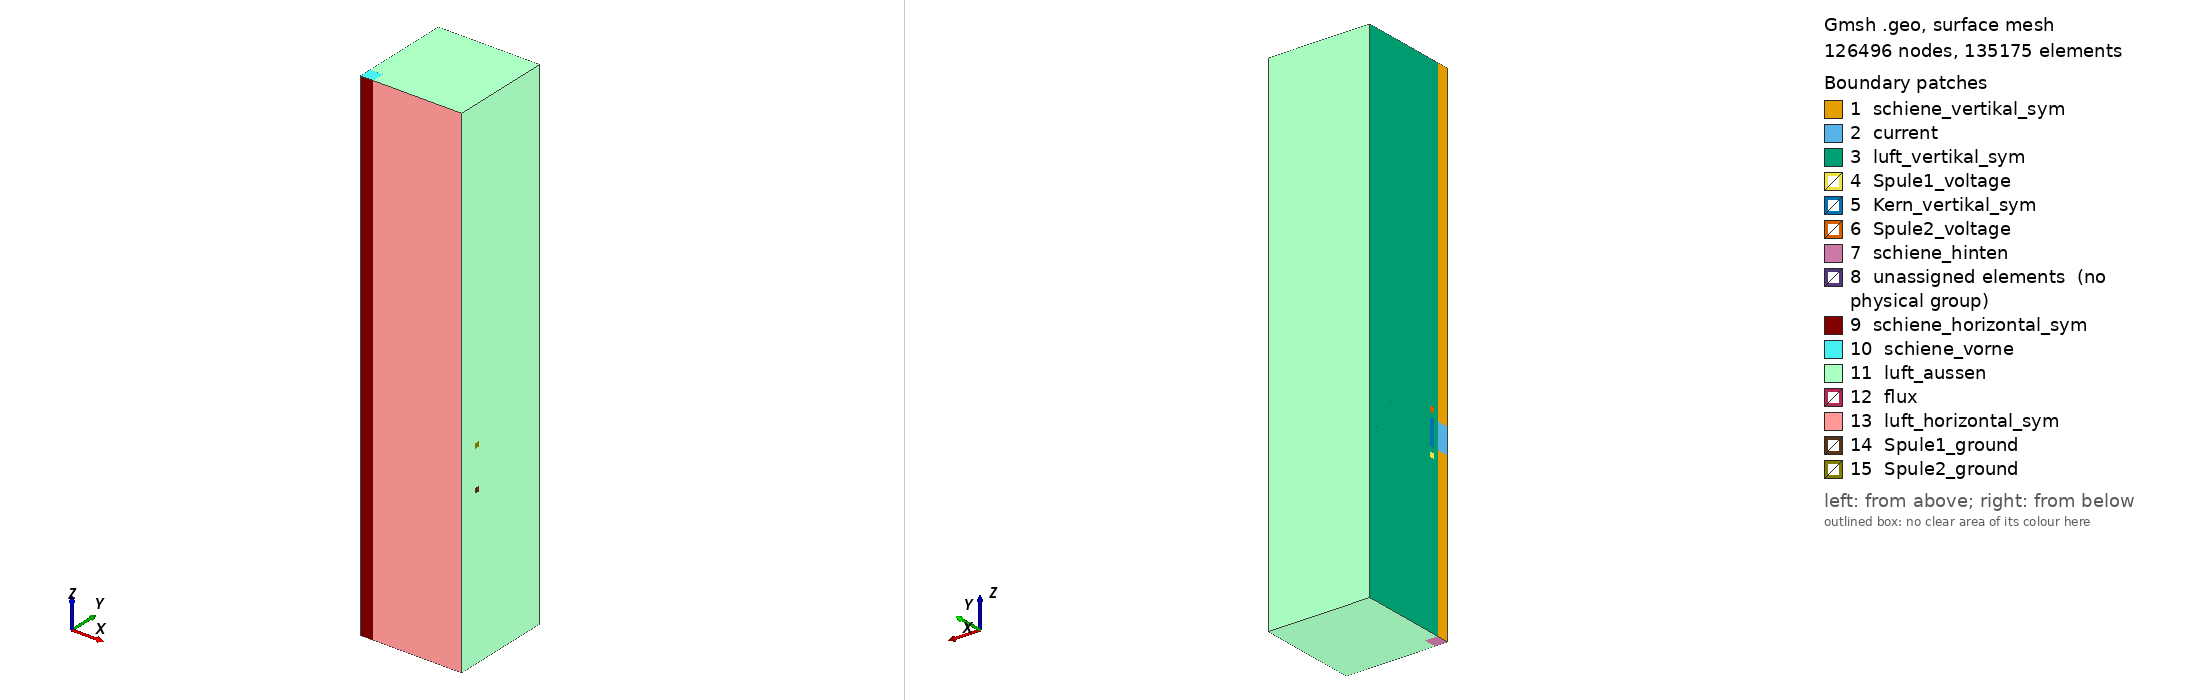

Gmsh geometry script, surface-meshed: 126496 nodes, 135175 surface elements. Boundary patches (legend numbers): 1 schiene_vertikal_sym, 2 current, 3 luft_vertikal_sym, 4 Spule1_voltage, 5 Kern_vertikal_sym, 6 Spule2_voltage, 7 schiene_hinten, 8 unassigned elements (no physical group), 9 schiene_horizontal_sym, 10 schiene_vorne, 11 luft_aussen, 12 flux, 13 luft_horizontal_sym, 14 Spule1_ground, 15 Spule2_ground. Left view from above one corner, right view from below the opposite corner. Legend entries are the model's physical surfaces; 'unassigned elements' are surfaces in no physical group. The drawing asked Gmsh for element sizes between 1% and 20% of the model's largest extent; the script's own settings can give other sizes.

=== Coil3DVelocityAV.geo (drawn) ===

//RAIL
//height of rail:
H_R = 0.01;
//width of rail:
W_R = 0.01;
//length of rail:
L = 0.2;

//AIR
//width of air:
W = 0.08;
//height of air:
H = 0.08;

//air gap:
A = 0.002;

//CORE
//height of core:
H_I = 0.002;
//length of core:
L_I = 0.01;

//width coil:
W_C = 0.002;

//x-gap coil:
G_X = 0.002;

//factor for size:
fact = 0.6;

//skin depth:
SKIND = 0.12;

//Abstand von Mitte weg:
P = -0.03;

//Abstand von oberer Eisenkernkante weg:
DIST_Y = 0.001;
//Abstand von hinterer Eisenkernkante weg:
DIST_X = 0.001;


//fuer feine Bereiche
k = 12;
//fue grobe horizontale Bereiche
q_h = 8;
//fue grobe vertikale Bereiche
q_v = q_h;
//fuer air-gap Bereich
//a = INDEX3_;

//Mesh.Algorithm = 8;
//Mesh.Algorithm3D = 1;
//Mesh.RecombinationAlgorithm = 1;
//Mesh.RecombinationAlgorithm = 3;
//Mesh.RecombineAll =1;
//Mesh.SubdivisionAlgorithm = 2;

Mesh.MshFileVersion = 2.2;
//Mesh.PartitionOldStyleMsh2 = 1;
//Mesh.PartitionCreateGhostCells = 1;

//Mesh.MeshSizeMin = 0.0000001;
//Mesh.MeshSizeMax = 10;

//Mesh.MeshSizeFromPoints = 0;
//Mesh.MeshSizeFromCurvature = 0;
//Mesh.MeshSizeExtendFromBoundary = 0;

//Points in z-direction (should not be changed)
N_z = 11;
//Points in y-direction (should not be changed)
N_y = 6;

//If N_z and N_y are being changed, these two lists have to be changed accordingly.
//These lists have the y-, and z-coordinates of the symmetry plane of all nodes
// mylist_zdirection have N_z entries
// mylist_ydirection have N_y entries
mylist_zdirection[] = {-L/2, -L_I/2-G_X-W_C+P, -L_I/2-G_X+P, -L_I/2+P, -L_I/2+L_I/4+P, 0+P, L_I/4+P, L_I/2+P, L_I/2+G_X+P, L_I/2+G_X+W_C+P, L/2};
mylist_ydirection[] = {0,H_R/2,H_R/2+A,H_R/2+A+H_I,H_R/2+A+H_I+DIST_Y,H/2}; 

//Create all Points of the symmetry plane
//if N_z is changing, this loop is not to changed
//if N_y is changing, the number of rows in the loop has to change, number of rows = N_y
For i In {0:N_z-1}
  Point(1+i*N_y) = {0, mylist_ydirection(0), mylist_zdirection(i)};
  Point(2+i*N_y) = {0, mylist_ydirection(1), mylist_zdirection(i)};
  Point(3+i*N_y) = {0, mylist_ydirection(2), mylist_zdirection(i)};
  Point(4+i*N_y) = {0, mylist_ydirection(3), mylist_zdirection(i)};
  Point(5+i*N_y) = {0, mylist_ydirection(4), mylist_zdirection(i)};
  Point(6+i*N_y) = {0, mylist_ydirection(5), mylist_zdirection(i)};
EndFor

//Create all lines of the symmetry plane
For j In {0:(N_z-1)}
  For i In {0:(N_y-2)}
    Line(1+i+(N_y-1)*j) = {i+N_y*j+1, i+N_y*j+2};
  EndFor
EndFor

For j In {0:(N_y-1)}
  For i In {0:(N_z-2)}
    If (j == 0)
      Line((1+(N_y-2)+(N_y-1)*(N_z-1))+1+i) = {(N_y*i+1),(N_y*i+1+N_y)};
    Else
      Line((1+(N_y-2)+(N_y-1)*(N_z-1))+1+i+(N_z-1)*j) = {(N_y*i+1*(j+1)),(N_y*i+1*(j+1)+N_y)};
    EndIf
  EndFor
EndFor

//Create all surfaces of the symmetry plane
For j In {0:(N_y-2)}
  For i In {0:(N_z-2)}
    If (j == 0)
      Curve Loop(i+1) = {(N_y-1)*i+1, N_y*N_z+i, -( (N_y-1)*(i)+N_y ), -(N_y*N_z-(N_z-1)+i)};
      Plane Surface(i+1) = {i+1};
    Else
      Curve Loop(j*(N_z-1)+i+1) = {(N_y-1)*i+1+j, N_y*N_z+i+(N_z-1)*j, -( (N_y-1)*(i)+N_y+j ), -(N_y*N_z-(N_z-1)+i+(N_z-1)*j)};
      Plane Surface(j*(N_z-1)+i+1) = {j*(N_z-1)+i+1};
    EndIf
  EndFor
EndFor

Coherence;


//outer areas z-direction hinten
Transfinite Curve {106, 96, 86, 76, 66, 56} = ((L/2+P-(L_I/2+G_X+W_C))*(2*k/W_R))/1 Using Progression 1;
//outer areas z-direction vorne
Transfinite Curve {115, 105, 95, 85, 75, 65} = ((L/2-P-(L_I/2+G_X+W_C))*(2*k/W_R))/1 Using Progression 1;
//inner areas z-direction
Transfinite Curve {114, 104, 94, 84, 74, 64, 107, 97, 87, 77, 67, 57} = ((W_C)*(2*k/W_R))+2 Using Progression 1;
//post_processing areas z-direction
Transfinite Curve {63, 73, 83, 93, 103, 113, 62, 72, 82, 92, 102, 112, 61, 71, 81, 91, 101, 111, 60, 70, 80, 90, 100, 110, 59, 69, 79, 89, 99, 109, 58, 68, 78, 88, 98, 108} = ((L_I/4)*(2*k/W_R))+2 Using Progression 1;


//outer areas y-direction
Transfinite Curve {5, 10, 15, 20, 25, 30, 35, 40, 45, 50, 55} = q_v+1 Using Progression 1;
//inner areas y-direction
Transfinite Curve {4, 9, 14, 19, 24, 29, 34, 39, 44, 49, 54} = ((DIST_Y)*(2*k/W_R))+1 Using Progression 1;
//coil-core areas y-direction
Transfinite Curve {53, 48, 43, 38, 33, 28, 23, 18, 13, 8, 3} = ((H_I)*(2*k/W_R))+2 Using Progression 1;
//Air-Gap areas y-direction
Transfinite Curve {52, 47, 42, 37, 32, 27, 22, 17, 12, 7, 2} = ((A)*(2*k/W_R))+1 Using Progression 1;
//Rail areas y-direction
Transfinite Curve {51, 46, 41, 36, 31, 26, 21, 16, 11, 6, 1} = k+1 Using Progression 1;


Extrude {W_R/2, 0, 0} {
  Surface{1:((N_y-2)*(N_z-1)+(N_z-2)+1)}; Layers {k}; Recombine;
}
Coherence;
eps = 1e-6;
Surfaces_1() = Surface In BoundingBox{W_R/2-eps, 0-eps, -L/2-eps, W_R/2+eps, H/2+eps, L/2+eps};

For i In {0:#Surfaces_1()-1}

Extrude {DIST_X, 0, 0} {
   Surface{Surfaces_1(i)}; Layers {((DIST_X)*(2*k/W_R))+1}; Recombine;
}
EndFor
Coherence;

Surfaces_2() = Surface In BoundingBox{W_R/2+DIST_X-eps, 0-eps, -L/2-eps, W_R/2+DIST_X+eps, H/2+eps, L/2+eps};

For i In {0:#Surfaces_1()-1}
Extrude {W/2-DIST_X-W_R/2, 0, 0} {
   Surface{Surfaces_2(i)}; Layers {q_h}; Recombine;
}
EndFor
Coherence;

Physical Volume("Rail") = {1, 2, 3, 4, 5, 6, 7, 8, 9, 10};
Physical Volume("Core") = {24, 25, 26, 27};
Physical Volume("Coil1") = {122, 72, 22};
Physical Volume("Coil2") = {129, 79, 29};
Physical Volume("Air_Coarse") = {150, 110, 120, 130, 140, 119, 109, 139, 149, 148, 118, 128, 108, 138, 107, 117, 127, 137, 147, 106, 136, 126, 146, 116, 105, 135, 125, 145, 115, 124, 114, 104, 134, 144, 123, 113, 143, 103, 133, 142, 102, 132, 112, 101, 121, 111, 141, 131, 100, 50, 99, 49, 48, 98, 47, 97, 96, 46, 95, 45, 94, 44, 93, 43, 92, 42, 91, 41};
Physical Volume("Air_Fine") = {40, 90, 30, 80, 20, 70, 60, 39, 89, 19, 69, 59, 38, 88, 28, 78, 18, 68, 58, 37, 87, 77, 17, 67, 57, 36, 86, 76, 16, 66, 56, 35, 85, 75, 15, 65, 55, 34, 84, 74, 14, 64, 54, 33, 83, 23, 73, 13, 63, 53, 32, 82, 12, 62, 52, 31, 81, 21, 71, 11, 61, 51};


Physical Surface("schiene_vorne") = {330};
Physical Surface("schiene_hinten") = {124};
Physical Surface("luft_aussen") = {2310, 3410, 1210, 3415, 1215, 2315, 50, 2306, 2288, 3388, 3406, 1206, 1188, 3393, 2293, 1193, 49, 2284, 3384, 1166, 1184, 2266, 3366, 2271, 3371, 1171, 48, 1162, 2244, 2262, 3362, 1144, 3344, 3349, 1149, 2249, 47, 2240, 2222, 3322, 1140, 3340, 1122, 2227, 1127, 46, 3327, 1100, 3300, 3318, 1118, 2200, 2218, 1105, 3305, 45, 2205, 2196, 2178, 1096, 1078, 3296, 3278, 44, 1083, 3283, 2183, 2156, 2174, 3274, 1074, 3256, 1056, 3261, 43, 2161, 1061, 3252, 2152, 2134, 3234, 1034, 1052, 2139, 1039, 42, 3239, 3212, 3230, 1012, 1030, 2112, 2130, 2117, 3217, 1017, 41, 2108, 2104, 1008, 1004, 3204, 3208, 1004, 2104, 3204, 784, 1884, 2984, 1224, 344, 564, 1444, 1664, 2324, 2544, 2764, 1210, 2310, 3410, 990, 2090, 3190, 770, 550, 1650, 1430, 2530, 2750, 2970, 1870, 2750, 2530, 2970, 3410, 3190, 2746, 3186, 3406, 2966, 2526, 2534, 2728, 2535, 2508, 2975, 2948, 3168, 3195, 2755, 3388, 3415, 2504, 3164, 3384, 2944, 2724, 2512, 2926, 3146, 2733, 2706, 3173, 2513, 3366, 2486, 3393, 3362, 2490, 3142, 2702, 2482, 2922, 3151, 3371, 3344, 2711, 3124, 2931, 2904, 2684, 2491, 2464, 2900, 3340, 3120, 2680, 2460, 2468, 2909, 3129, 2469, 3349, 2689, 2882, 2442, 2662, 3102, 3322, 2658, 3318, 2878, 2438, 2446, 3098, 3300, 2887, 2860, 3327, 2667, 2640, 2420, 2447, 3107, 3080, 3296, 2636, 2424, 2416, 2856, 3076, 3085, 2645, 2425, 2618, 2398, 3058, 3278, 3305, 2865, 2838, 2614, 2402, 2394, 2834, 3054, 3274, 2596, 2623, 3256, 2816, 3063, 2843, 3283, 3036, 2376, 2403, 2380, 2592, 2372, 3032, 3252, 2812, 3041, 3261, 2821, 2601, 2381, 2794, 3014, 2574, 2354, 3234, 3230, 2790, 2350, 3010, 2358, 2570, 3239, 3212, 2772, 2552, 2579, 3019, 2359, 2332, 2992, 3208, 2768, 2548, 2328, 2988, 2336, 3217, 2557, 2544, 2997, 2984, 2337, 2777, 2764, 3204, 2324};
Physical Surface("luft_vertikal_sym") = {1210, 550, 770, 990, 30, 40, 20, 50, 326, 986, 968, 766, 748, 1188, 1206, 546, 528, 19, 39, 946, 506, 524, 964, 304, 726, 49, 1166, 744, 1184, 704, 502, 484, 722, 942, 924, 38, 28, 48, 18, 1162, 282, 1144, 37, 47, 17, 480, 260, 462, 920, 1140, 1122, 700, 902, 678, 46, 16, 458, 238, 1118, 1100, 36, 898, 880, 440, 216, 15, 418, 436, 1096, 1078, 35, 45, 876, 858, 656, 44, 194, 34, 396, 414, 616, 634, 836, 854, 1056, 1074, 14, 33, 13, 23, 43, 832, 814, 594, 612, 392, 172, 1052, 374, 1034, 792, 32, 810, 1012, 1030, 370, 150, 12, 42, 352, 572, 590, 128, 21, 41, 31, 784, 788, 568, 564, 1008, 11, 348, 344, 1004};
Physical Surface("luft_horizontal_sym") = {2530, 1430, 1434, 1408, 1435, 2535, 335, 2508, 2534, 2512, 2513, 1412, 1413, 313, 2486, 1386, 1364, 1391, 2491, 291, 2490, 1390, 2464, 1369, 269, 2469, 1368, 1342, 2442, 2468, 247, 1347, 2447, 2446, 1346, 1320, 2420, 225, 1325, 2398, 1324, 1298, 2424, 2425, 1276, 1302, 1303, 203, 2403, 2402, 2376, 2381, 1281, 181, 2354, 2380, 1280, 1254, 1259, 2359, 1258, 1232, 159, 2358, 2332, 137, 1237, 1236, 1224, 2337, 2324, 2336};

Physical Surface("luft_horizontal_sym") -= {2530, 1430, 335, 2535, 2508, 1435, 1408, 1413, 2486, 2513, 1386, 313, 2491, 291, 1391, 2464, 1364, 269, 1369, 2469, 1342, 2442, 1347, 247, 2447, 1320, 2420, 1298, 1325, 2398, 2425, 225, 2376, 1303, 1276, 2403, 203, 1281, 181, 2381, 2354, 1254, 2359, 159, 1232, 1259, 2332, 1224, 1237, 137, 2324, 2337};
Physical Surface("luft_aussen") -= {1210, 2310, 3410, 3415, 50, 1215, 2315, 1188, 2288, 3388, 3393, 49, 1193, 2293, 3366, 1166, 2266, 3371, 1171, 2271, 48, 2244, 1144, 3344, 3349, 47, 2249, 1149, 2222, 3322, 1122, 2227, 3327, 46, 1127, 1100, 3300, 2200, 45, 2205, 1105, 3305, 2178, 1078, 3278, 44, 2183, 3283, 1083, 2156, 3256, 1056, 2161, 3261, 43, 1061, 2134, 1034, 3234, 3239, 1039, 2139, 42, 3212, 2112, 1012, 3217, 41, 1017, 2117, 1004, 2104, 3204, 2799, 2953, 3410, 2530, 2750, 2970, 3190, 2948, 2534, 2728, 2526, 2746, 3388, 2508, 2966, 3406, 3186, 3168, 2486, 3164, 2504, 2512, 3384, 2706, 2724, 3366, 3146, 2926, 2944, 2702, 2490, 3142, 3124, 2464, 2482, 3344, 2922, 2904, 3362, 2684, 3102, 2468, 2460, 2442, 3340, 2900, 2882, 3120, 2662, 2680, 3322, 2878, 2860, 2640, 2658, 3318, 3300, 3098, 3080, 2420, 2438, 2446, 2636, 2618, 2856, 2838, 3076, 3058, 2398, 2416, 3296, 2424, 3278, 3036, 2816, 2834, 3274, 3054, 3256, 2402, 2614, 2596, 2376, 2394, 2372, 3032, 2380, 3014, 2354, 3252, 3234, 2794, 2812, 2592, 2574, 2332, 2992, 3230, 3212, 3010, 2772, 2350, 2790, 2358, 2570, 2552, 3208, 3204, 2988, 2984, 2768, 2764, 2548, 2544, 2336, 2328, 2324};
Physical Surface("luft_vertikal_sym") -= {1210, 990, 770, 550, 986, 968, 1206, 1188, 528, 546, 766, 748, 326, 726, 506, 946, 304, 964, 744, 524, 1184, 1166, 704, 722, 1162, 1144, 282, 484, 924, 502, 942, 462, 260, 700, 1140, 1122, 480, 920, 902, 678, 458, 440, 238, 880, 898, 1118, 1100, 858, 656, 876, 1096, 1078, 418, 436, 216, 836, 854, 1056, 1074, 194, 414, 396, 634, 616, 1034, 1052, 594, 832, 814, 172, 374, 392, 612, 1030, 1012, 572, 150, 810, 792, 590, 370, 352, 564, 568, 348, 344, 784, 788, 128, 1008, 1004};

Physical Surface("schiene_vertikal_sym") = {1, 2, 3, 4, 5, 6, 7, 8, 9, 10};
Physical Surface("schiene_horizontal_sym") = {136, 158, 180, 202, 224, 246, 268, 312, 290, 334};
Physical Surface("Kern_vertikal_sym") = {24, 25, 26, 27};
//Physical Surface("Spule_vertikal_sym") = {43, 39};

Physical Surface("Spule1_ground") = {2799};
Physical Surface("Spule1_voltage") = {22};
Physical Surface("Spule2_ground") = {2953};
Physical Surface("Spule2_voltage") = {29};

Physical Surface("flux") = {414, 436, 458, 480};

Physical Surface("current") = {4, 5, 6, 7};

Transfinite Surface "*";
Recombine Surface "*";
Transfinite Volume "*";
